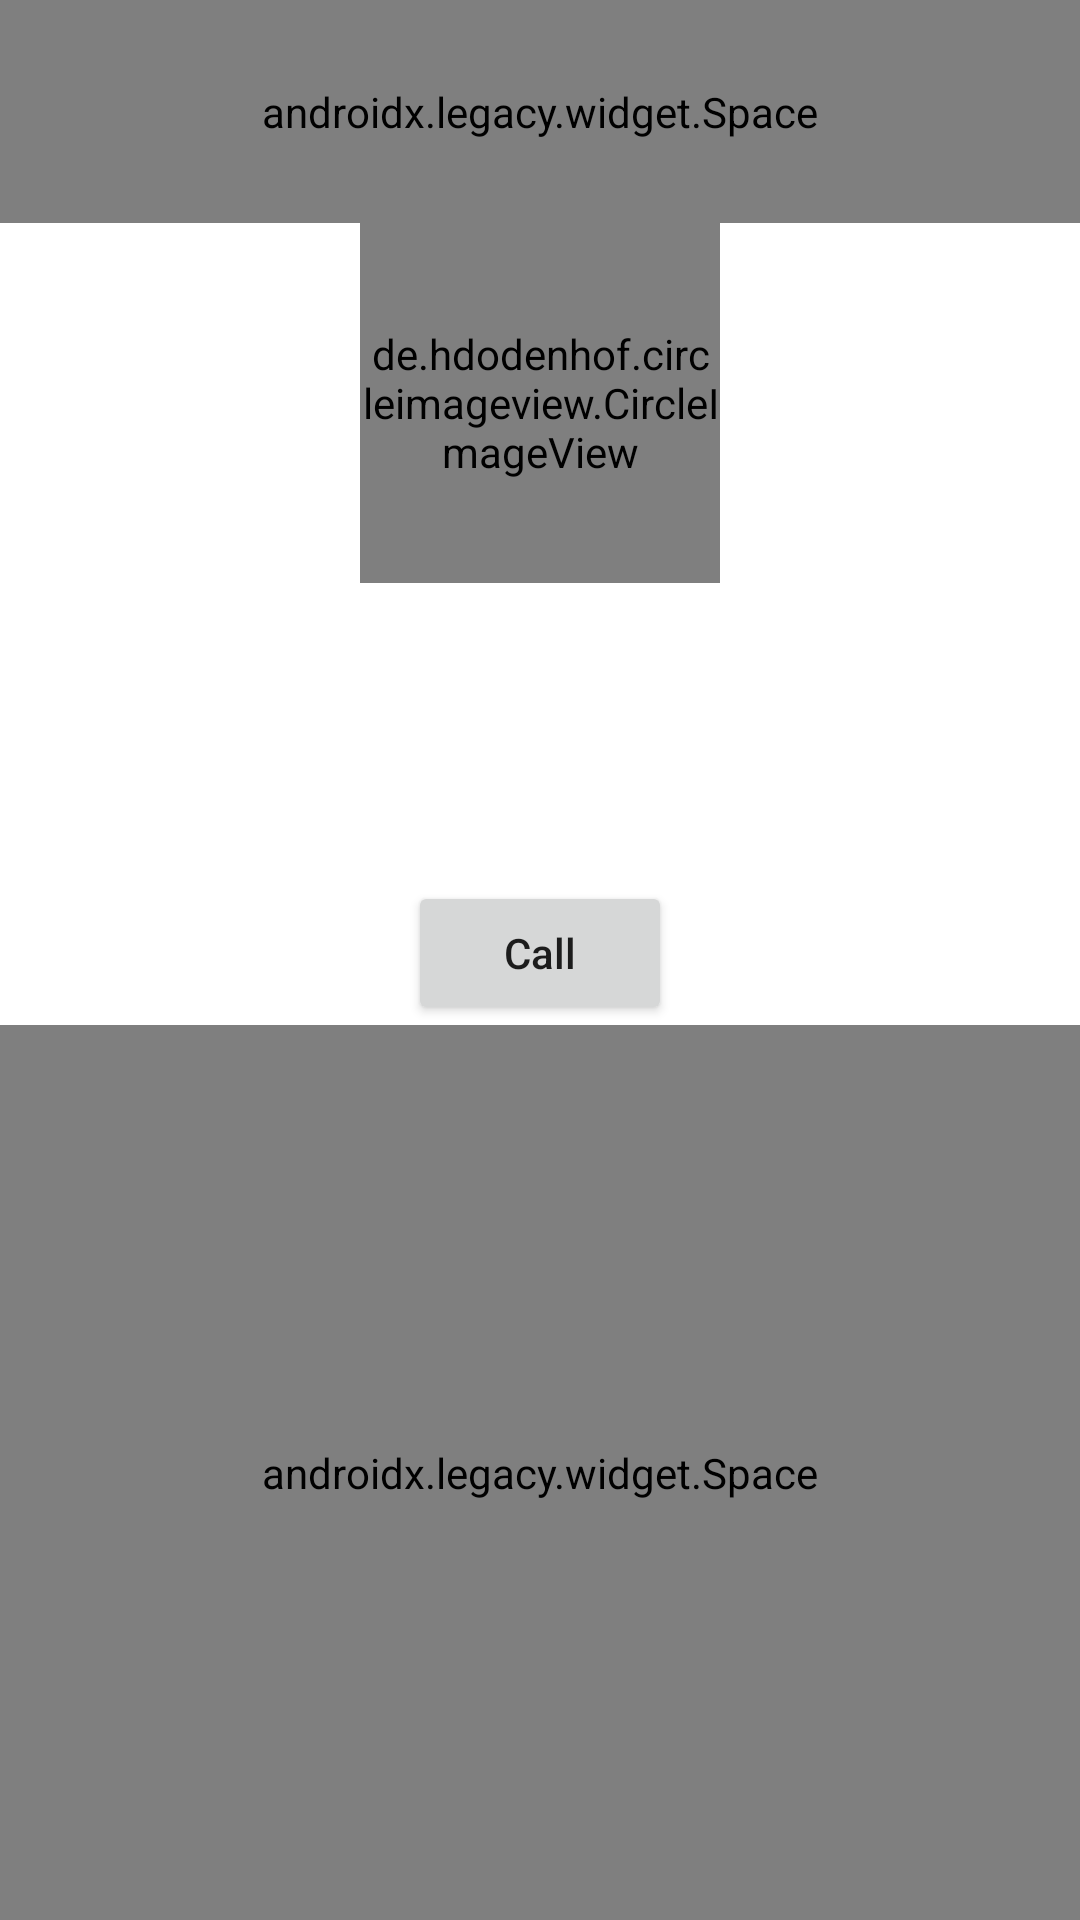

Layout XML and referenced resources for this Android screen:
<!-- AndroidManifest.xml: application theme Theme.Ppb6 -->
<!-- res/layout/fragment_contact_detail.xml -->
<?xml version="1.0" encoding="utf-8"?>
<LinearLayout
    xmlns:android="http://schemas.android.com/apk/res/android"
    xmlns:tools="http://schemas.android.com/tools"
    android:layout_width="match_parent"
    android:layout_height="match_parent"
    android:gravity="center_horizontal"
    android:orientation="vertical"
    tools:context=".ContactDetailFragment">

    <androidx.legacy.widget.Space
        android:layout_width="match_parent"
        android:layout_height="0dp"
        android:layout_weight="0.5"/>

    <LinearLayout
        android:layout_width="match_parent"
        android:layout_height="wrap_content"
        android:orientation="vertical"
        android:gravity="center_horizontal">
        <de.hdodenhof.circleimageview.CircleImageView
            android:id="@+id/contact_detail_image"
            android:layout_width="120dp"
            android:layout_height="120dp"
            android:src="@drawable/ciri"/>

        <TextView
            android:id="@+id/contact_detail_name"
            android:layout_width="match_parent"
            android:layout_height="wrap_content"
            android:layout_marginTop="8dp"
            tools:text="Ciri"
            android:textAlignment="center"
            android:textSize="24sp"
            android:textStyle="bold"
            android:textColor="@color/black"/>

        <TextView
            android:id="@+id/contact_detail_phone"
            android:layout_width="match_parent"
            android:layout_height="wrap_content"
            android:layout_marginTop="8dp"
            tools:text="+696969"
            android:textAlignment="center"
            android:textSize="20sp"
            android:textStyle="bold"/>

        <Button
            android:id="@+id/contact_detail_call_btn"
            android:layout_width="wrap_content"
            android:layout_height="wrap_content"
            android:layout_marginTop="24dp"
            android:text="Call"
            android:textAllCaps="false"/>
    </LinearLayout>

    <androidx.legacy.widget.Space
        android:layout_width="match_parent"
        android:layout_height="0dp"
        android:layout_weight="2"/>

</LinearLayout>
<!-- resources referenced by this layout -->
<resources>
  <style name="Theme.Ppb6" parent="Theme.MaterialComponents.DayNight.DarkActionBar">
          
          <item name="colorPrimary">@color/purple_500</item>
          <item name="colorPrimaryVariant">@color/purple_700</item>
          <item name="colorOnPrimary">@color/white</item>
          
          <item name="colorSecondary">@color/teal_200</item>
          <item name="colorSecondaryVariant">@color/teal_700</item>
          <item name="colorOnSecondary">@color/black</item>
          
          <item name="android:statusBarColor" tools:targetApi="l">?attr/colorPrimaryVariant</item>
          
      </style>
  <!-- not gathered from this repository: default colours our renderer supplied (Android Studio template values) -->
  <color name="purple_500">#FF6200EE</color>
  <color name="purple_700">#FF3700B3</color>
  <color name="teal_200">#FF03DAC5</color>
  <color name="teal_700">#FF018786</color>
  <color name="black">#FF000000</color>
  <color name="white">#FFFFFFFF</color>
</resources>
